Photos from the image-classification dataset "my_new_ultralyticsdataset_augmented" in the GitHub repository iqra-jamil/FYp-Working-application. Its 5 classes are: glass, metal, organic, paper, plastic.

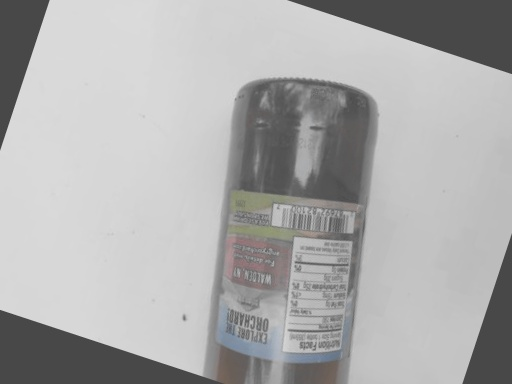
Label: glass

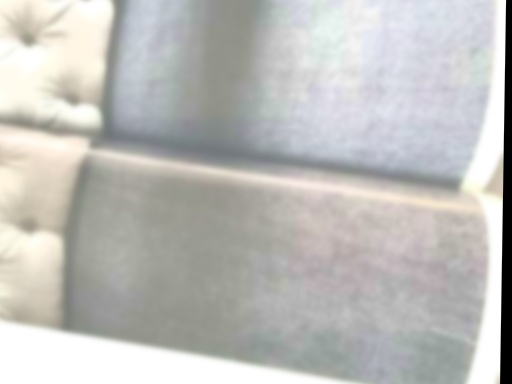
Label: paper

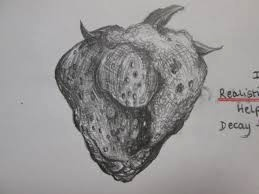
Label: organic

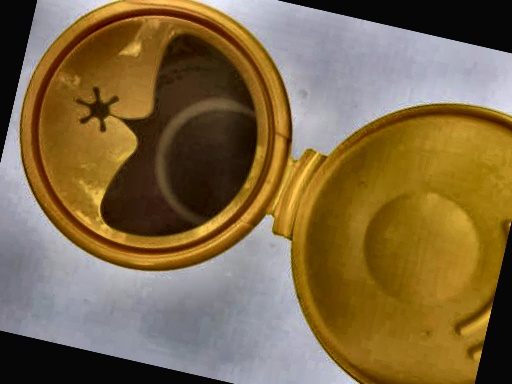
Label: plastic

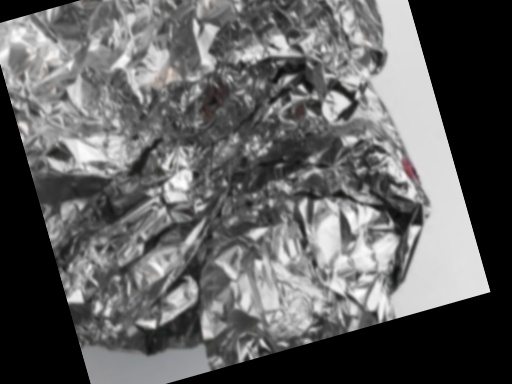
Label: metal

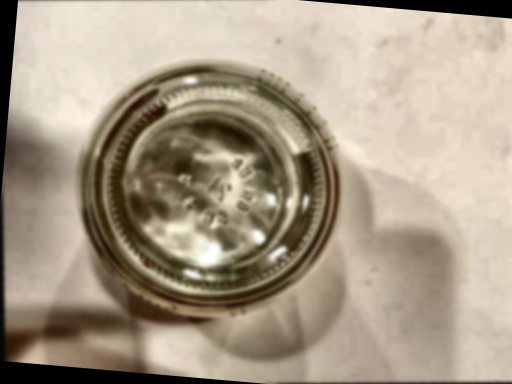
Label: glass
